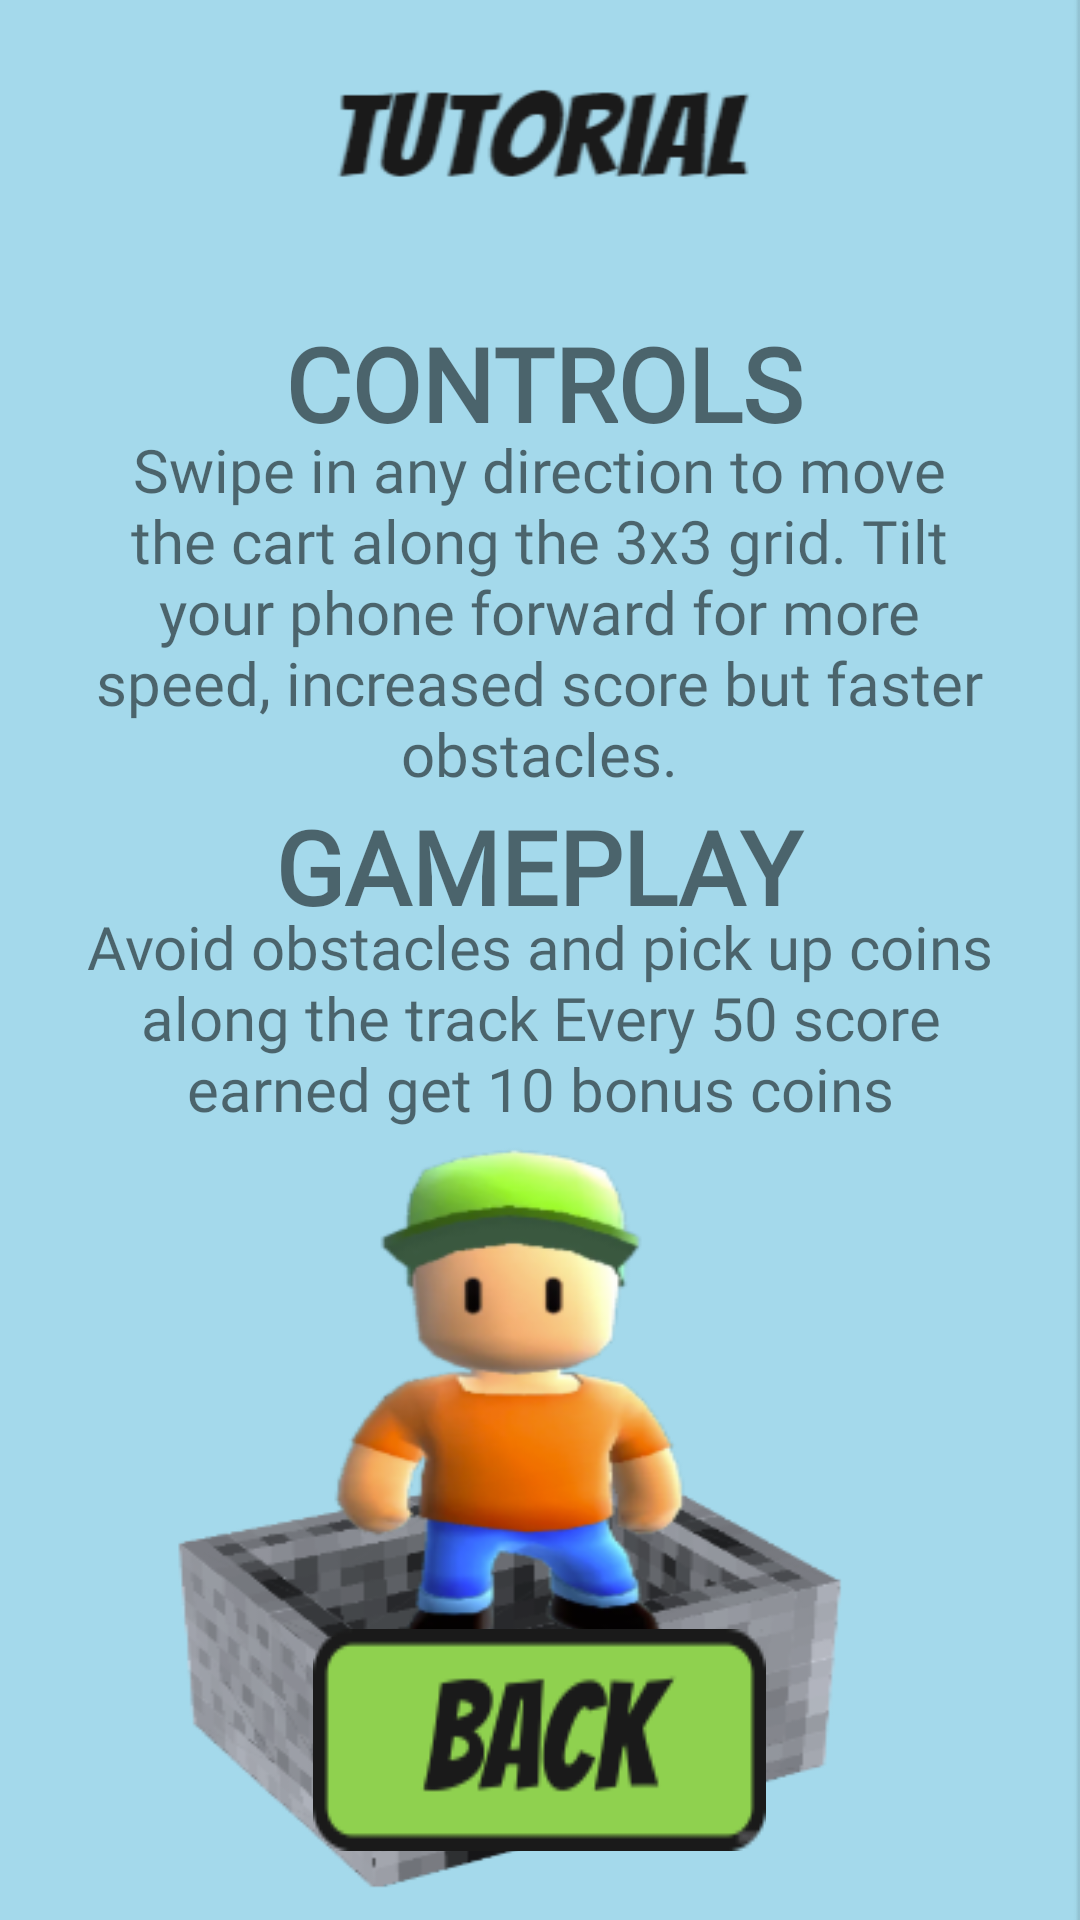

Produce the Android XML layout that renders to this screen, including the resource entries it uses.
<!-- AndroidManifest.xml: application theme Theme.CrashCart -->
<!-- res/layout/tutpage.xml -->
<?xml version="1.0" encoding="utf-8"?>
<RelativeLayout xmlns:android="http://schemas.android.com/apk/res/android"
    xmlns:app="http://schemas.android.com/apk/res-auto"
    xmlns:tools="http://schemas.android.com/tools"
    android:layout_width="match_parent"
    android:layout_height="match_parent"
    android:background="@drawable/cc_tut"
    android:orientation="vertical">

    <ImageButton
        android:id="@+id/btn_back"
        android:layout_width="151dp"
        android:layout_height="74dp"
        android:layout_alignParentBottom="true"
        android:layout_centerHorizontal="true"
        android:layout_marginBottom="23dp"
        android:background="@drawable/cc_back"
        android:contentDescription="back button" />

    <TextView
        android:id="@+id/textView"
        android:layout_width="409dp"
        android:layout_height="wrap_content"
        android:layout_alignParentStart="true"
        android:layout_alignParentTop="true"
        android:layout_alignParentEnd="true"
        android:layout_centerHorizontal="true"
        android:layout_marginStart="2dp"
        android:layout_marginTop="105dp"
        android:layout_marginEnd="0dp"
        android:fontFamily="@font/font"
        android:text="Controls"
        android:textAlignment="center"
        android:textAllCaps="true"
        android:textSize="34sp"
        android:textStyle="bold" />

    <TextView
        android:id="@+id/textView5"
        android:layout_width="409dp"
        android:layout_height="wrap_content"
        android:layout_alignParentStart="true"
        android:layout_alignParentTop="true"
        android:layout_alignParentEnd="true"
        android:layout_centerHorizontal="true"
        android:layout_marginStart="0dp"
        android:layout_marginTop="266dp"
        android:layout_marginEnd="1dp"
        android:fontFamily="@font/font"
        android:text="Gameplay"
        android:textAlignment="center"
        android:textAllCaps="true"
        android:textSize="34sp"
        android:textStyle="bold" />

    <TextView
        android:id="@+id/textView4"
        android:layout_width="311dp"
        android:layout_height="144dp"
        android:layout_alignParentTop="true"
        android:layout_centerHorizontal="true"
        android:layout_marginTop="143dp"
        android:fontFamily="@font/font"
        android:text="Swipe in any direction to move the cart along the 3x3 grid. Tilt your phone forward for more speed, increased score but faster obstacles."
        android:textAlignment="center"
        android:textSize="20sp" />

    <TextView
        android:id="@+id/textView6"
        android:layout_width="310dp"
        android:layout_height="96dp"
        android:layout_alignParentTop="true"
        android:layout_centerInParent="true"
        android:layout_marginTop="302dp"
        android:fontFamily="@font/font"
        android:text="Avoid obstacles and pick up coins along the track Every 50 score earned get 10 bonus coins"
        android:textAlignment="center"
        android:textSize="20sp" />


</RelativeLayout>
<!-- resources referenced by this layout -->
<resources>
  <!-- drawable cc_back: png bitmap (drawable, 4084 bytes) -->
  <!-- drawable cc_tut: png bitmap (drawable, 68263 bytes) -->
  <style name="Theme.CrashCart" parent="Theme.MaterialComponents.DayNight.DarkActionBar">
          
          <item name="colorPrimary">@color/purple_500</item>
          <item name="colorPrimaryVariant">@color/purple_700</item>
          <item name="colorOnPrimary">@color/white</item>
          
          <item name="colorSecondary">@color/teal_200</item>
          <item name="colorSecondaryVariant">@color/teal_700</item>
          <item name="colorOnSecondary">@color/black</item>
          
          <item name="android:statusBarColor">?attr/colorPrimaryVariant</item>
          
      </style>
  <!-- not gathered from this repository: default colours our renderer supplied (Android Studio template values) -->
  <color name="purple_500">#FF6200EE</color>
  <color name="purple_700">#FF3700B3</color>
  <color name="teal_200">#FF03DAC5</color>
  <color name="teal_700">#FF018786</color>
  <color name="black">#FF000000</color>
  <color name="white">#FFFFFFFF</color>
</resources>
